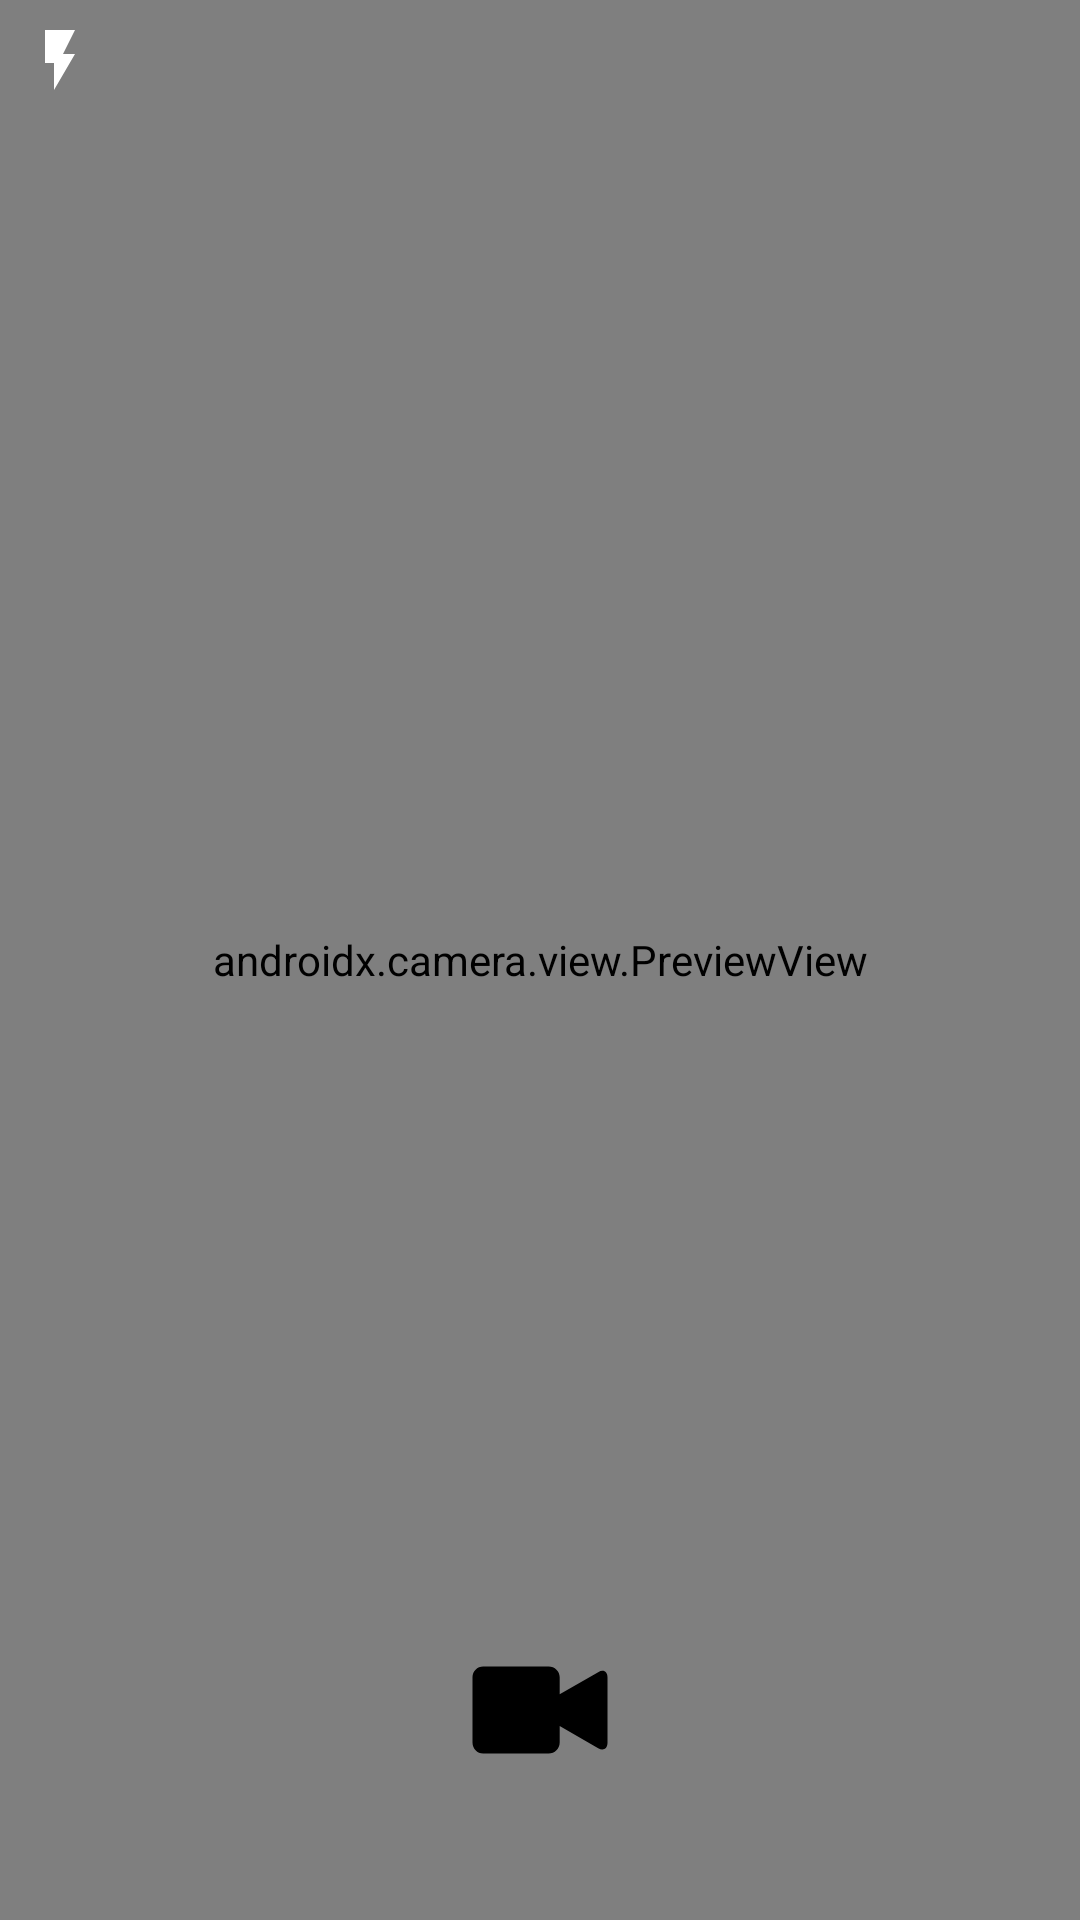

The Android layout XML behind this screen, and the referenced resources:
<!-- AndroidManifest.xml: application theme AppTheme -->
<!-- res/layout/fragment_take_video.xml -->
<?xml version="1.0" encoding="utf-8"?>
<androidx.constraintlayout.widget.ConstraintLayout xmlns:android="http://schemas.android.com/apk/res/android"
    xmlns:app="http://schemas.android.com/apk/res-auto"
    xmlns:tools="http://schemas.android.com/tools"
    android:layout_width="match_parent"
    android:layout_height="match_parent"
    android:background="@android:color/white">

   <androidx.camera.view.PreviewView
       android:layout_width="match_parent"
       android:layout_height="match_parent"
       android:id="@+id/preview"
       />

    <ImageButton
        android:layout_width="60sp"
        android:layout_height="60sp"
        android:src="@drawable/take_video"
        android:layout_centerHorizontal="true"
        android:layout_alignParentBottom="true"
        android:layout_marginBottom="40sp"
        android:scaleType="centerCrop"
        android:background="?attr/selectableItemBackgroundBorderless"
        android:id="@+id/capture"
        app:layout_constraintBottom_toBottomOf="parent"
        app:layout_constraintEnd_toEndOf="parent"
        app:layout_constraintStart_toStartOf="parent"/>

    <ImageButton
        android:layout_width="40sp"
        android:layout_height="40sp"
        android:src="@drawable/baseline_flash_on_24"
        android:layout_alignParentEnd="true"
        android:background="?attr/selectableItemBackgroundBorderless"
        android:layout_margin="10sp"
        android:id="@+id/toggleFlash"
        tools:ignore="MissingConstraints" />
    <ImageButton
        android:layout_width="40sp"
        android:layout_height="40sp"
        android:src="@drawable/baseline_flip_camera_android_24"
        android:layout_below="@id/toggleFlash"
        android:layout_marginEnd="10sp"
        android:background="?attr/selectableItemBackgroundBorderless"
        android:id="@+id/flipCamera"
        tools:ignore="MissingConstraints" />








</androidx.constraintlayout.widget.ConstraintLayout>
<!-- resources referenced by this layout -->
<resources>
  <!-- drawable baseline_flash_on_24 (drawable) -->
  <vector android:height="24dp" android:tint="#ffff"
      android:viewportHeight="24" android:viewportWidth="24"
      android:width="24dp" xmlns:android="http://schemas.android.com/apk/res/android">
      <path android:fillColor="@android:color/white" android:pathData="M7,2v11h3v9l7,-12h-4l4,-8z"/>
  </vector>
  <!-- drawable take_video (drawable) -->
  <vector
      xmlns:android="http://schemas.android.com/apk/res/android"
      android:name="vector"
      android:width="32dp"
      android:height="32dp"
      android:viewportWidth="32"
      android:viewportHeight="32">
      <path
          android:name="path"
          android:pathData="M 19.5 13.219 L 26.344 9.281 C 27.25 8.75 28 9.125 28 10.219 L 28 21.844 C 28 22.907 27.25 23.344 26.344 22.813 L 19.5 18.844 L 19.5 21.782 C 19.5 22.876 18.625 23.751 17.531 23.751 L 5.906 23.751 C 4.843 23.751 4 22.876 4 21.782 L 4 10.188 C 4 9.094 4.844 8.25 5.906 8.25 L 17.531 8.25 C 18.625 8.25 19.5 9.094 19.5 10.188 L 19.5 13.219 Z"
          android:fillColor="#000"
          android:strokeWidth="1"/>
  </vector>
  <style name="AppTheme" parent="Theme.AppCompat.Light.DarkActionBar">
          
          <item name="colorPrimary">@color/colorPrimary</item>
          <item name="colorPrimaryDark">@color/colorPrimaryDark</item>
          <item name="colorAccent">@color/colorAccent</item>
      </style>
  <color name="colorPrimary">#ff393a</color>
  <color name="colorPrimaryDark">#c45248</color>
  <color name="colorAccent">#ff393a</color>
</resources>
